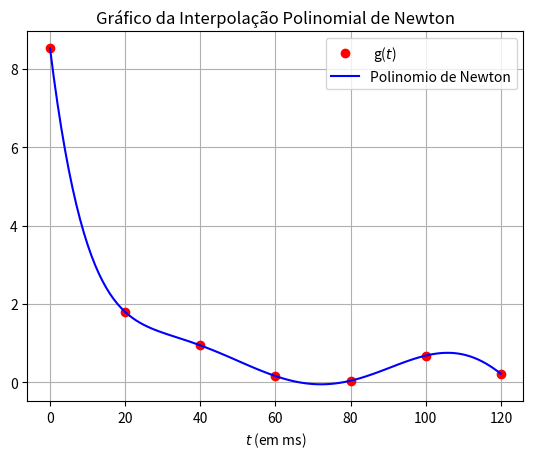

The script that saved this image:
# -*- coding: utf-8 -*-
"""
Created on Sun Dec  4 10:16:07 2016

[redacted]
"""
import numpy as np
import matplotlib.pyplot as plt

def Jakes(t, f_c, v, L):
    # f_c é dada em Hertz
    # v é dada em m/s
    # c é 3 x 10^8 m/s
    c = 3e8;
    # Gera as fases aleatórias entre [0, 2*pi]
    Phi = np.pi * np.random.random(L);
    phi = np.pi * np.random.random(L);
    # Calcula o máximo desvio Doppler
    f_D = v*f_c/c
    # Calcula g usando uma python list comprehension
    g = np.array( [ np.abs((1/np.sqrt(L))*np.sum(np.exp(1j*(2*np.pi*f_D*np.cos(Phi)*x + phi))))**2 for x in t ] )
    return g

def interpNewton(x,y,t):
    
    N = len(x)
    a = np.zeros(N)
    f = np.zeros((N,N))
    
    for i in range (0,N):
        f[0][i] = y[i]
    
    for i in range(0,N-1):
            f[1][i] = (y[i+1] - y[i])/(x[i+1] - x[i])  
            
    for i in range(2,N):
        for j in range(0,N-i):
                f[i][j] = (f[i-1][j+1] - f[i-1][j]) / (x[i+j] - x[j])
    
    for i in range(0,N):
        a[i] = f[i][0]
      
    Yint = a[0]
    xn = 1
    for i in range(1,N):
        xn = xn*(t - x[i-1])
        Yint = Yint + a[i]*xn

    return Yint

#Variaveis
f_c = 2e9 # Frequência do sistema é de 2 GHz
v = 3/3.6 # Velocidade do móvel de 3 km/h (pedestre)
L = 20    # O canal possui 20 multi-percursos
t = np.arange(0,121,20)

g = Jakes(t, f_c, v, L)

tpol = np.arange(0,121,1.)

plt.figure(1)
plt.plot(t, g, 'ro', label = ' g($t$) ')
plt.plot(tpol, interpNewton(t,g,tpol), 'b-', label = 'Polinomio de Newton' )
plt.legend()
plt.grid()
plt.xlabel('$t$ (em ms)')
plt.title('Gráfico da Interpolação Polinomial de Newton')
plt.show()